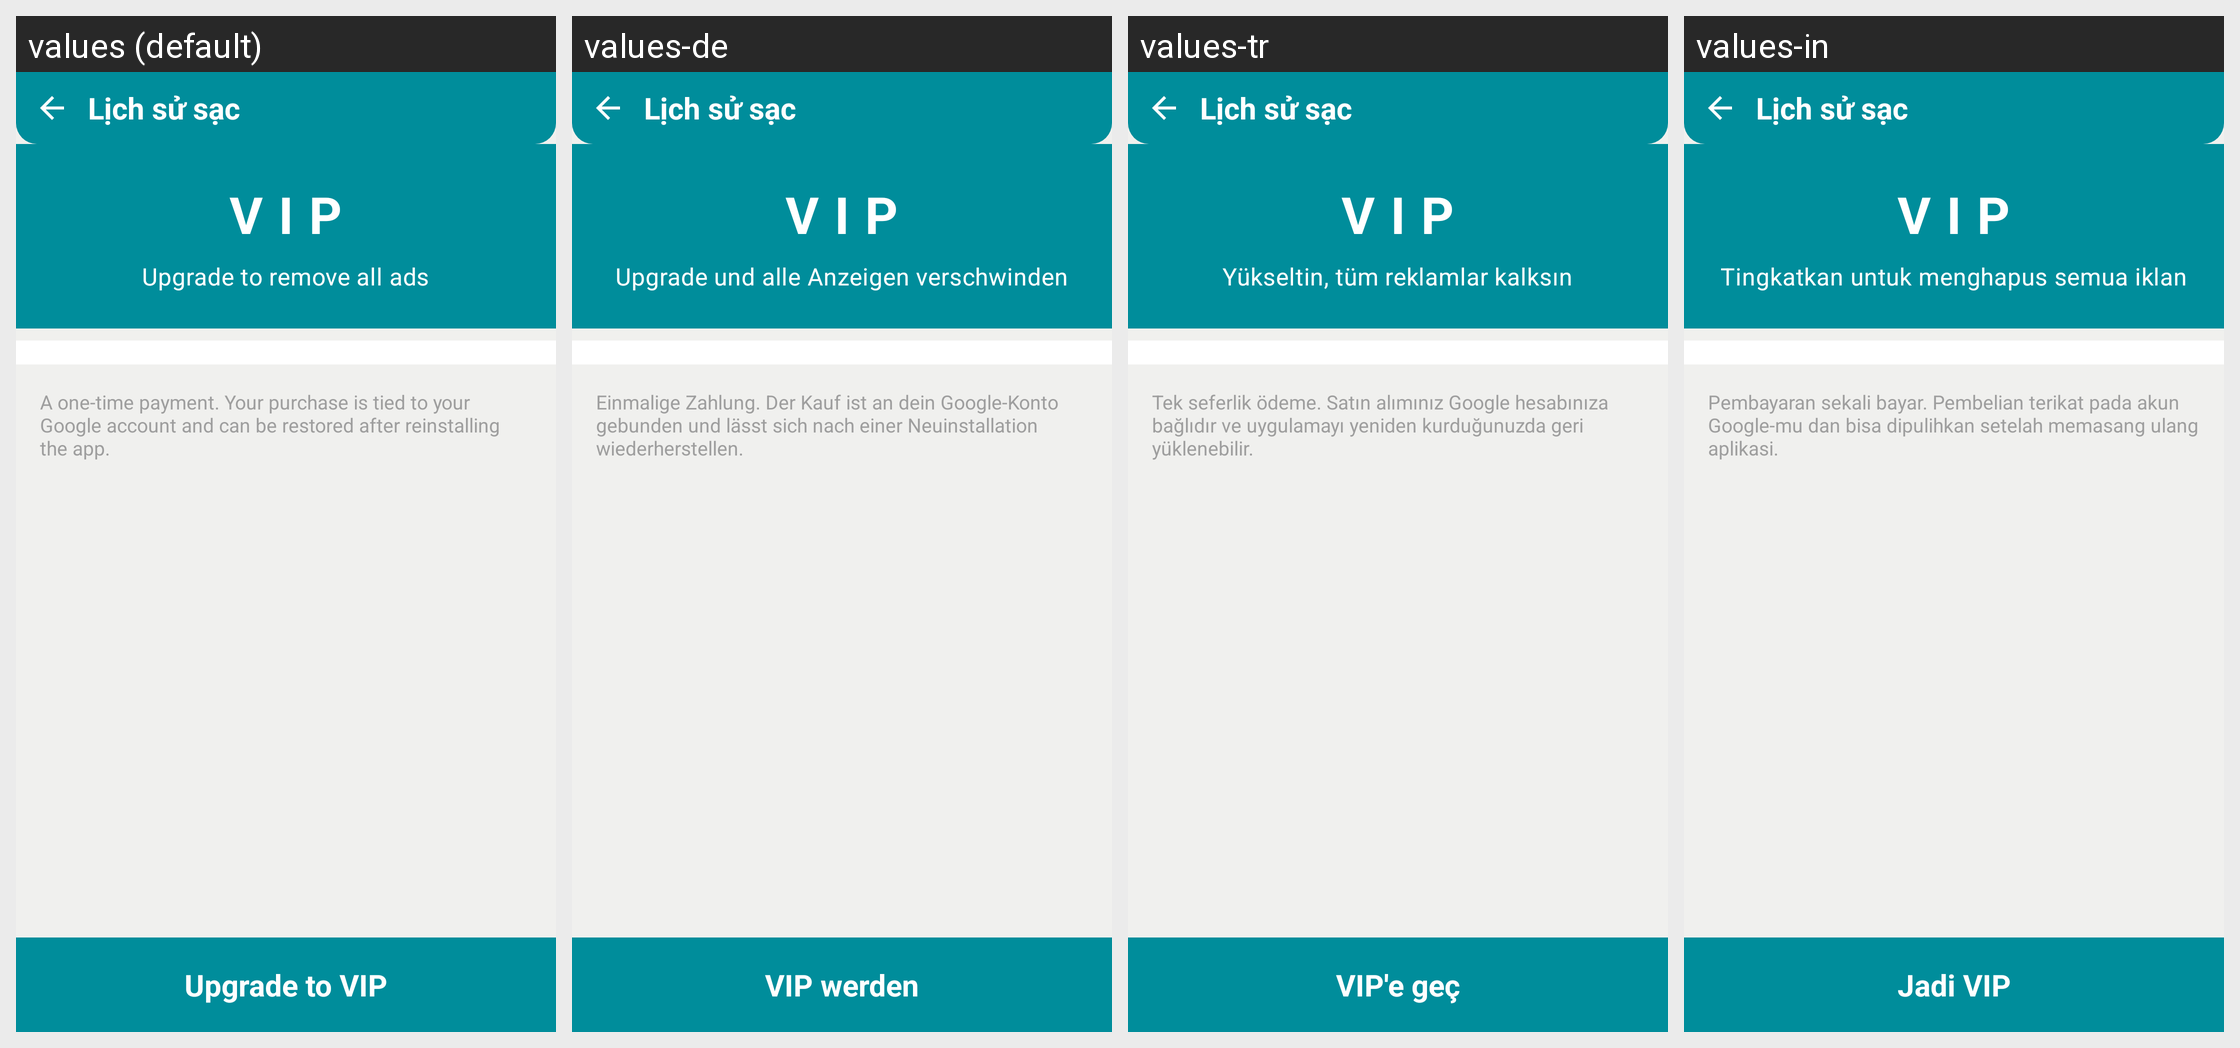

Strings drawn on this Android screen and how each of the app's shown locales translates them:
Android screen res/layout/activity_vip.xml rendered under 4 locales, left to right: values (default), values-de, values-tr, values-in. Device: Nexus 5 (rendered at 1080×1920; each locale shown at half size, 540×960, under a caption strip naming it); theme Theme.ChargManagement.
Other locales in the repository, not shown: values-ar, values-es, values-fr, values-hi, values-ja, values-ko, values-pt-rBR, values-ru, values-vi, values-zh-rCN.
Strings drawn on this screen, with the default value and each locale's value (text and hints the layout hard-codes, and strings that could not be matched under every locale, appear in the picture but are not listed):

tools_group_vip
  values: VIP
  values-de: VIP
  values-tr: VIP
  values-in: VIP

vip_subtitle
  values: Upgrade to remove all ads
  values-de: Upgrade und alle Anzeigen verschwinden
  values-tr: Yükseltin, tüm reklamlar kalksın
  values-in: Tingkatkan untuk menghapus semua iklan

vip_note
  values: A one-time payment. Your purchase is tied to your Google account and can be restored after reinstalling the app.
  values-de: Einmalige Zahlung. Der Kauf ist an dein Google-Konto gebunden und lässt sich nach einer Neuinstallation wiederherstellen.
  values-tr: Tek seferlik ödeme. Satın alımınız Google hesabınıza bağlıdır ve uygulamayı yeniden kurduğunuzda geri yüklenebilir.
  values-in: Pembayaran sekali bayar. Pembelian terikat pada akun Google-mu dan bisa dipulihkan setelah memasang ulang aplikasi.

vip_purchase
  values: Upgrade to VIP
  values-de: VIP werden
  values-tr: VIP'e geç
  values-in: Jadi VIP
